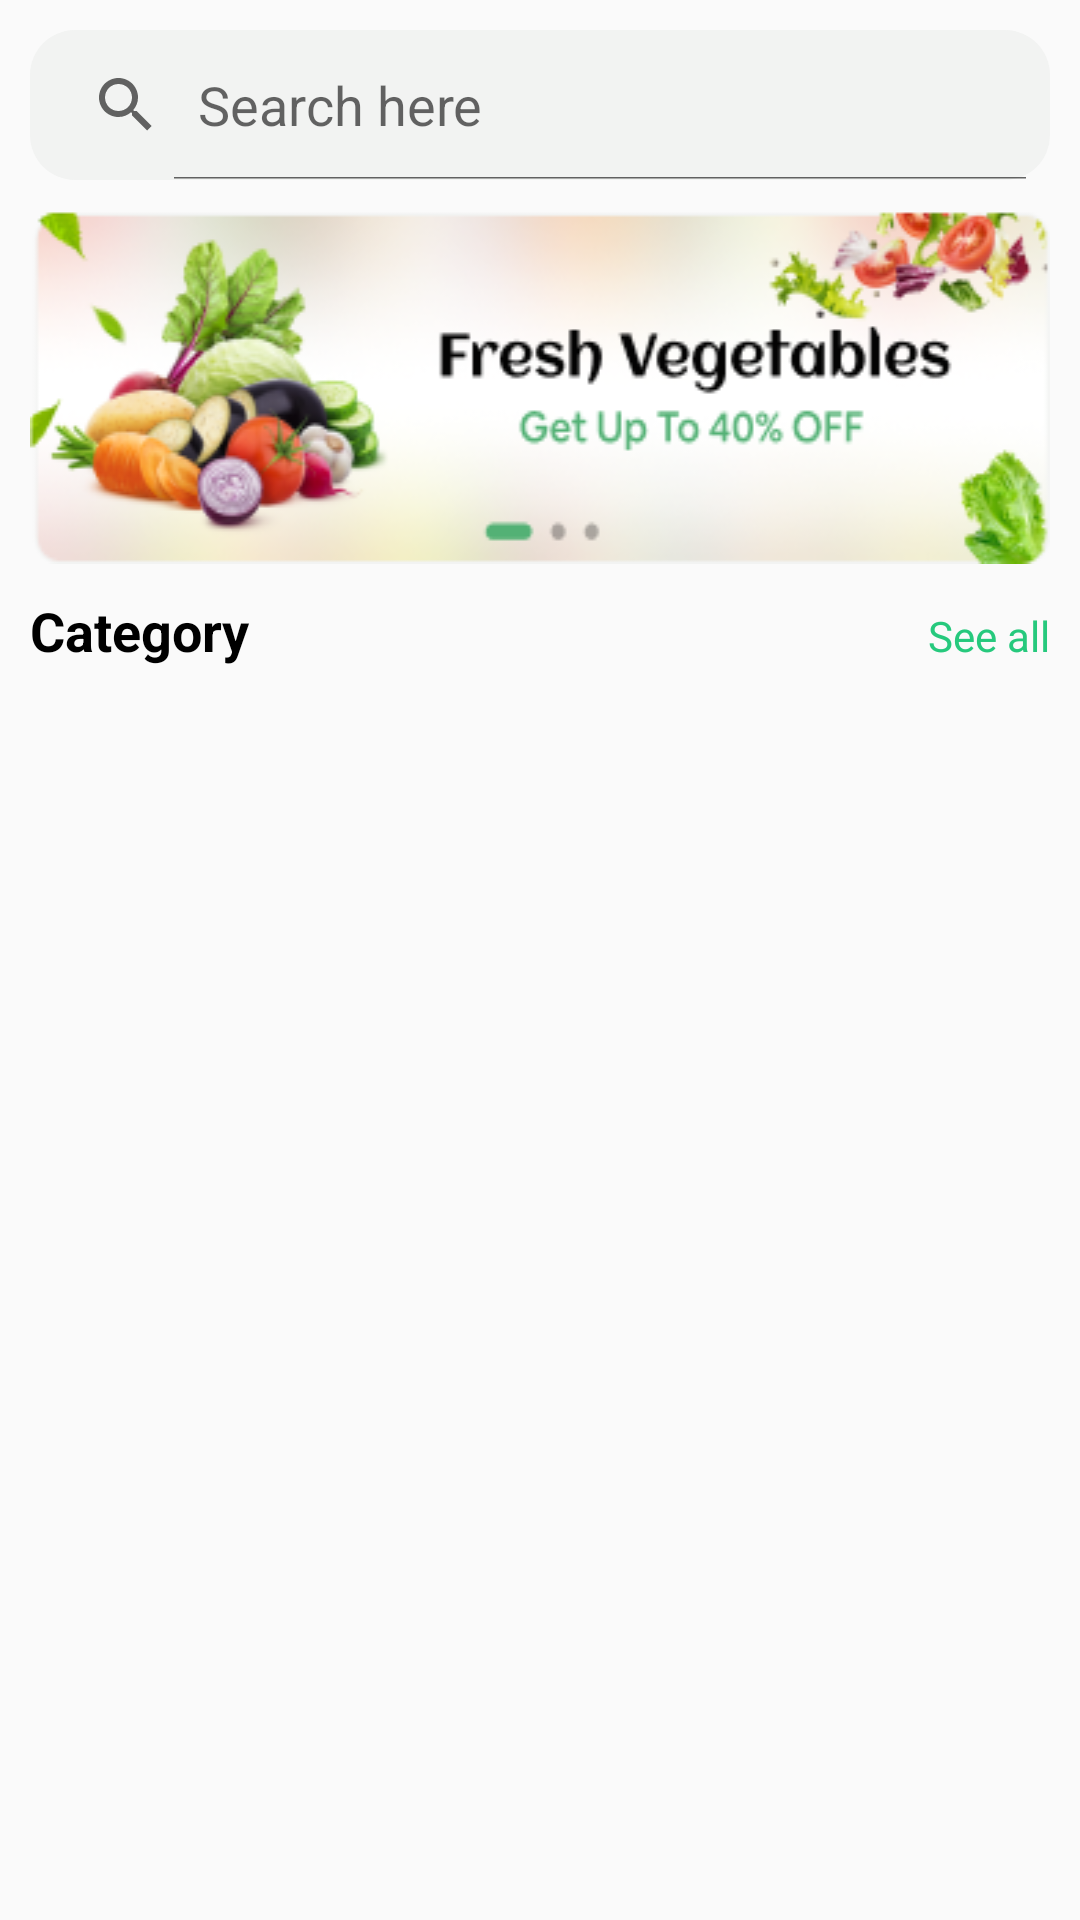

Here is an Android app screen rendered from its layout file. Give the layout XML and the strings, colors and styles it references.
<!-- AndroidManifest.xml: application theme Theme.GL_Kotlin_Food_App -->
<!-- res/layout/activity_home.xml -->
<?xml version="1.0" encoding="utf-8"?>
<androidx.constraintlayout.widget.ConstraintLayout xmlns:android="http://schemas.android.com/apk/res/android"
    xmlns:app="http://schemas.android.com/apk/res-auto"
    xmlns:tools="http://schemas.android.com/tools"
    android:id="@+id/main"
    android:layout_width="match_parent"
    android:layout_height="match_parent"
    android:padding="10dp"
    tools:context=".activities.HomeActivity">

    <SearchView
        android:id="@+id/searchView"
        android:layout_width="match_parent"
        android:layout_height="50dp"
        android:queryHint="Search here"
        android:background="@drawable/search_background"
        app:layout_constraintEnd_toEndOf="parent"
        android:iconifiedByDefault="false"
        app:layout_constraintStart_toStartOf="parent"
        app:layout_constraintTop_toTopOf="parent" />


    <ImageView
        android:id="@+id/imageView3"
        android:layout_width="match_parent"
        android:layout_height="wrap_content"
        android:layout_marginTop="10dp"
        android:scaleType="fitXY"
        android:src="@drawable/banner"
        app:layout_constraintEnd_toEndOf="parent"
        app:layout_constraintStart_toStartOf="parent"
        app:layout_constraintTop_toBottomOf="@+id/searchView" />

    <LinearLayout
        android:id="@+id/linearLayout"
        android:layout_width="match_parent"
        android:layout_height="wrap_content"
        android:layout_marginTop="10dp"
        android:orientation="horizontal"
        android:weightSum="2"
        app:layout_constraintTop_toBottomOf="@+id/imageView3"
        tools:layout_editor_absoluteX="10dp">

        <TextView
            android:layout_width="match_parent"
            android:layout_height="wrap_content"
            android:layout_weight="1"
            android:text="Category"
            android:textColor="@color/black"
            android:textSize="18sp"
            android:textStyle="bold" />

        <TextView
            android:layout_width="match_parent"
            android:layout_height="wrap_content"
            android:layout_weight="1"
            android:text="See all"
            android:textColor="@color/green"
            android:textAlignment="textEnd"

            />
    </LinearLayout>

    <GridView
        android:id="@+id/gridView"
        android:layout_width="match_parent"
        android:layout_height="wrap_content"
        android:layout_marginTop="10dp"
        android:horizontalSpacing="6dp"
        android:numColumns="2"
        android:verticalSpacing="6dp"
        app:layout_constraintEnd_toEndOf="parent"
        app:layout_constraintStart_toStartOf="parent"
        app:layout_constraintTop_toBottomOf="@+id/linearLayout" />


</androidx.constraintlayout.widget.ConstraintLayout>
<!-- resources referenced by this layout -->
<resources>
  <color name="black">#FF000000</color>
  <color name="green">#26c97d</color>
  <!-- drawable banner: png bitmap (drawable, 58594 bytes) -->
  <!-- drawable search_background (drawable) -->
  <?xml version="1.0" encoding="utf-8"?>
  <shape xmlns:android="http://schemas.android.com/apk/res/android"
      android:shape="rectangle">
      <solid
          android:color="#F2F3F2"/>
      <corners
          android:radius="15dp"/>
  </shape>
  <style name="Theme.GL_Kotlin_Food_App" parent="Base.Theme.GL_Kotlin_Food_App" />
  <style name="Base.Theme.GL_Kotlin_Food_App" parent="Theme.AppCompat.Light.NoActionBar">
          
          
      </style>
</resources>
